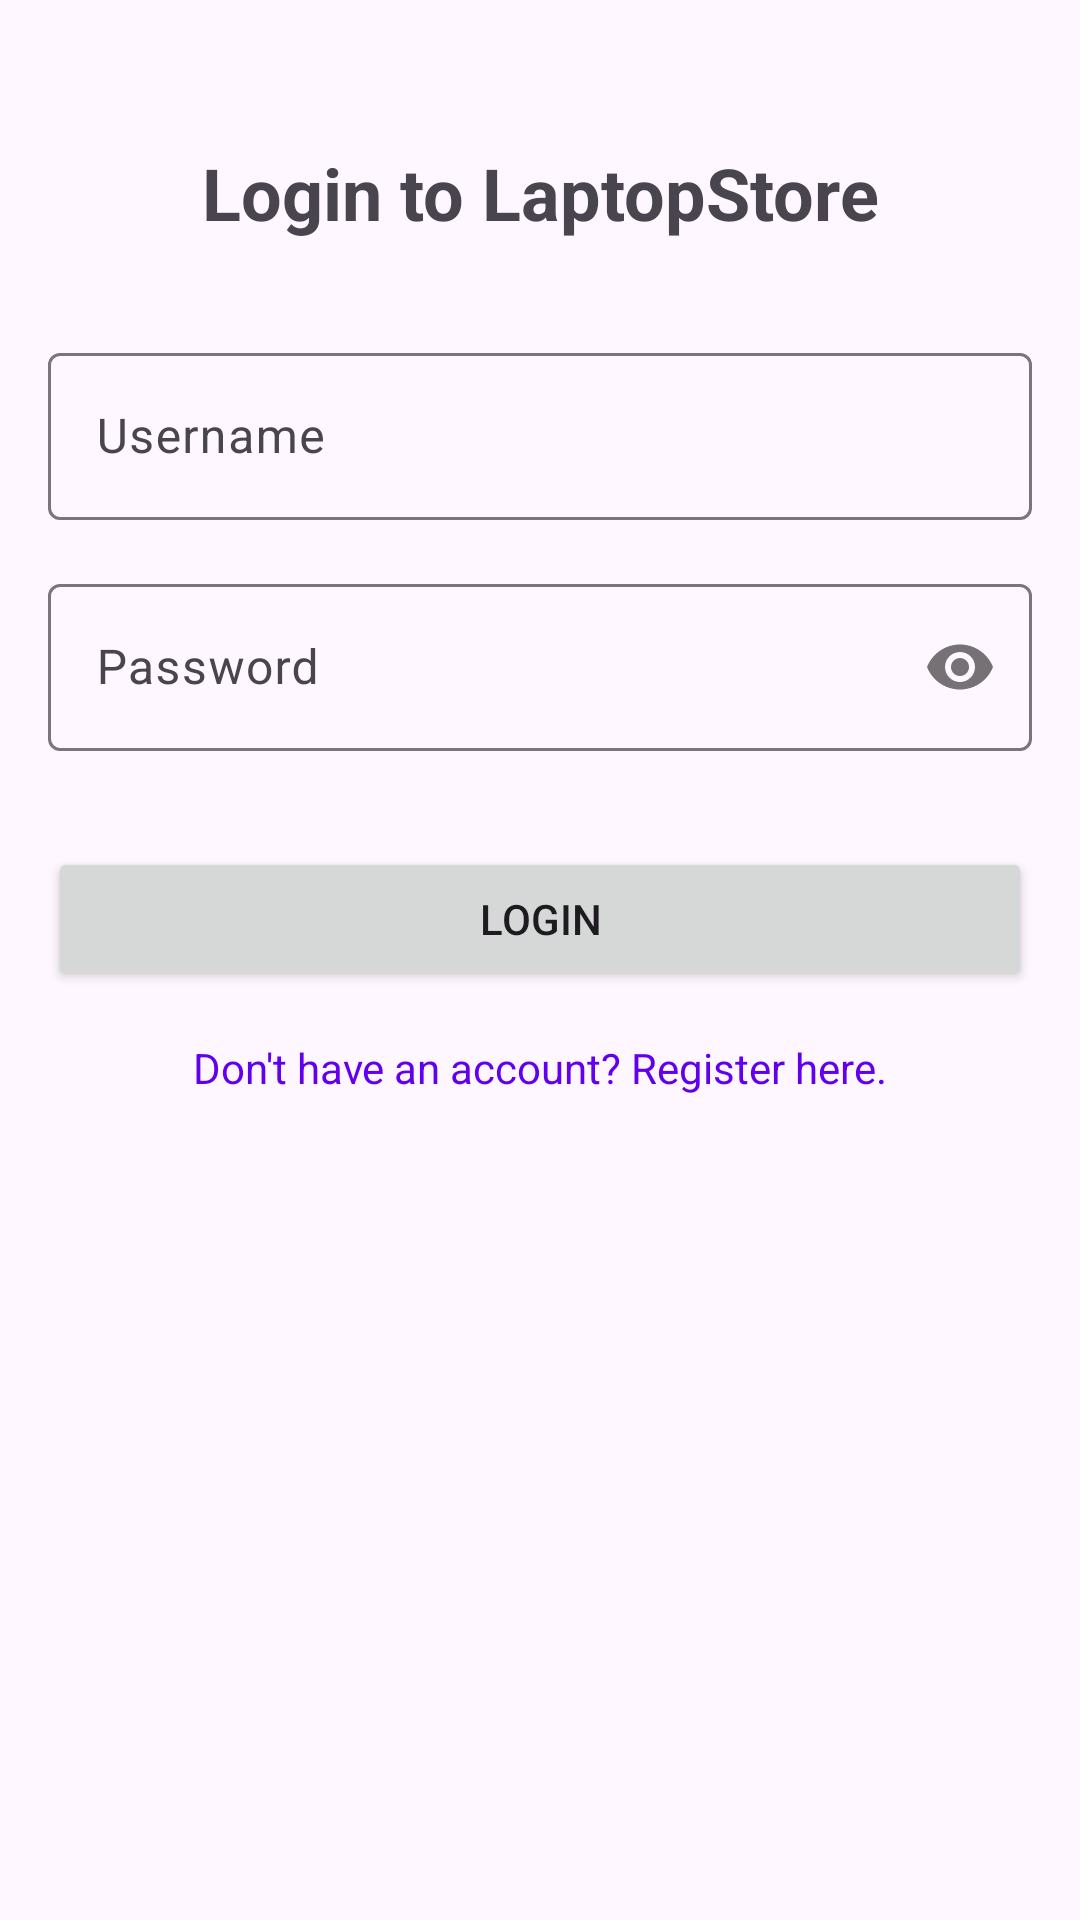

Produce the Android XML layout that renders to this screen, including the resource entries it uses.
<!-- AndroidManifest.xml: application theme Theme.LaptopShop -->
<!-- res/layout/activity_login.xml -->
<?xml version="1.0" encoding="utf-8"?>
<androidx.constraintlayout.widget.ConstraintLayout xmlns:android="http://schemas.android.com/apk/res/android"
    xmlns:app="http://schemas.android.com/apk/res-auto"
    android:layout_width="match_parent"
    android:layout_height="match_parent"
    android:padding="16dp">

    <TextView
        android:id="@+id/tv_title"
        android:layout_width="wrap_content"
        android:layout_height="wrap_content"
        android:layout_marginTop="32dp"
        android:text="Login to LaptopStore"
        android:textSize="24sp"
        android:textStyle="bold"
        app:layout_constraintEnd_toEndOf="parent"
        app:layout_constraintStart_toStartOf="parent"
        app:layout_constraintTop_toTopOf="parent" />

    <com.google.android.material.textfield.TextInputLayout
        android:id="@+id/layout_username"
        android:layout_width="0dp"
        android:layout_height="wrap_content"
        android:layout_marginTop="32dp"
        app:layout_constraintEnd_toEndOf="parent"
        app:layout_constraintStart_toStartOf="parent"
        app:layout_constraintTop_toBottomOf="@id/tv_title">

        <com.google.android.material.textfield.TextInputEditText
            android:id="@+id/et_username"
            android:layout_width="match_parent"
            android:layout_height="wrap_content"
            android:hint="Username"
            android:inputType="text" />

    </com.google.android.material.textfield.TextInputLayout>

    <com.google.android.material.textfield.TextInputLayout
        android:id="@+id/layout_password"
        android:layout_width="0dp"
        android:layout_height="wrap_content"
        android:layout_marginTop="16dp"
        app:layout_constraintEnd_toEndOf="parent"
        app:layout_constraintStart_toStartOf="parent"
        app:layout_constraintTop_toBottomOf="@id/layout_username"
        app:passwordToggleEnabled="true">

        <com.google.android.material.textfield.TextInputEditText
            android:id="@+id/et_password"
            android:layout_width="match_parent"
            android:layout_height="wrap_content"
            android:hint="Password"
            android:inputType="textPassword" />

    </com.google.android.material.textfield.TextInputLayout>

    <Button
        android:id="@+id/btn_login"
        android:layout_width="0dp"
        android:layout_height="wrap_content"
        android:layout_marginTop="32dp"
        android:text="Login"
        app:layout_constraintEnd_toEndOf="parent"
        app:layout_constraintStart_toStartOf="parent"
        app:layout_constraintTop_toBottomOf="@id/layout_password" />

    <TextView
        android:id="@+id/tv_register_prompt"
        android:layout_width="wrap_content"
        android:layout_height="wrap_content"
        android:layout_marginTop="16dp"
        android:text="Don't have an account? Register here."
        android:textColor="@color/design_default_color_primary"
        app:layout_constraintEnd_toEndOf="parent"
        app:layout_constraintStart_toStartOf="parent"
        app:layout_constraintTop_toBottomOf="@id/btn_login" />

</androidx.constraintlayout.widget.ConstraintLayout>
<!-- resources referenced by this layout -->
<resources>
  <style name="Theme.LaptopShop" parent="Base.Theme.LaptopShop" />
  <style name="Base.Theme.LaptopShop" parent="Theme.Material3.DayNight.NoActionBar">
          
          
      </style>
</resources>
